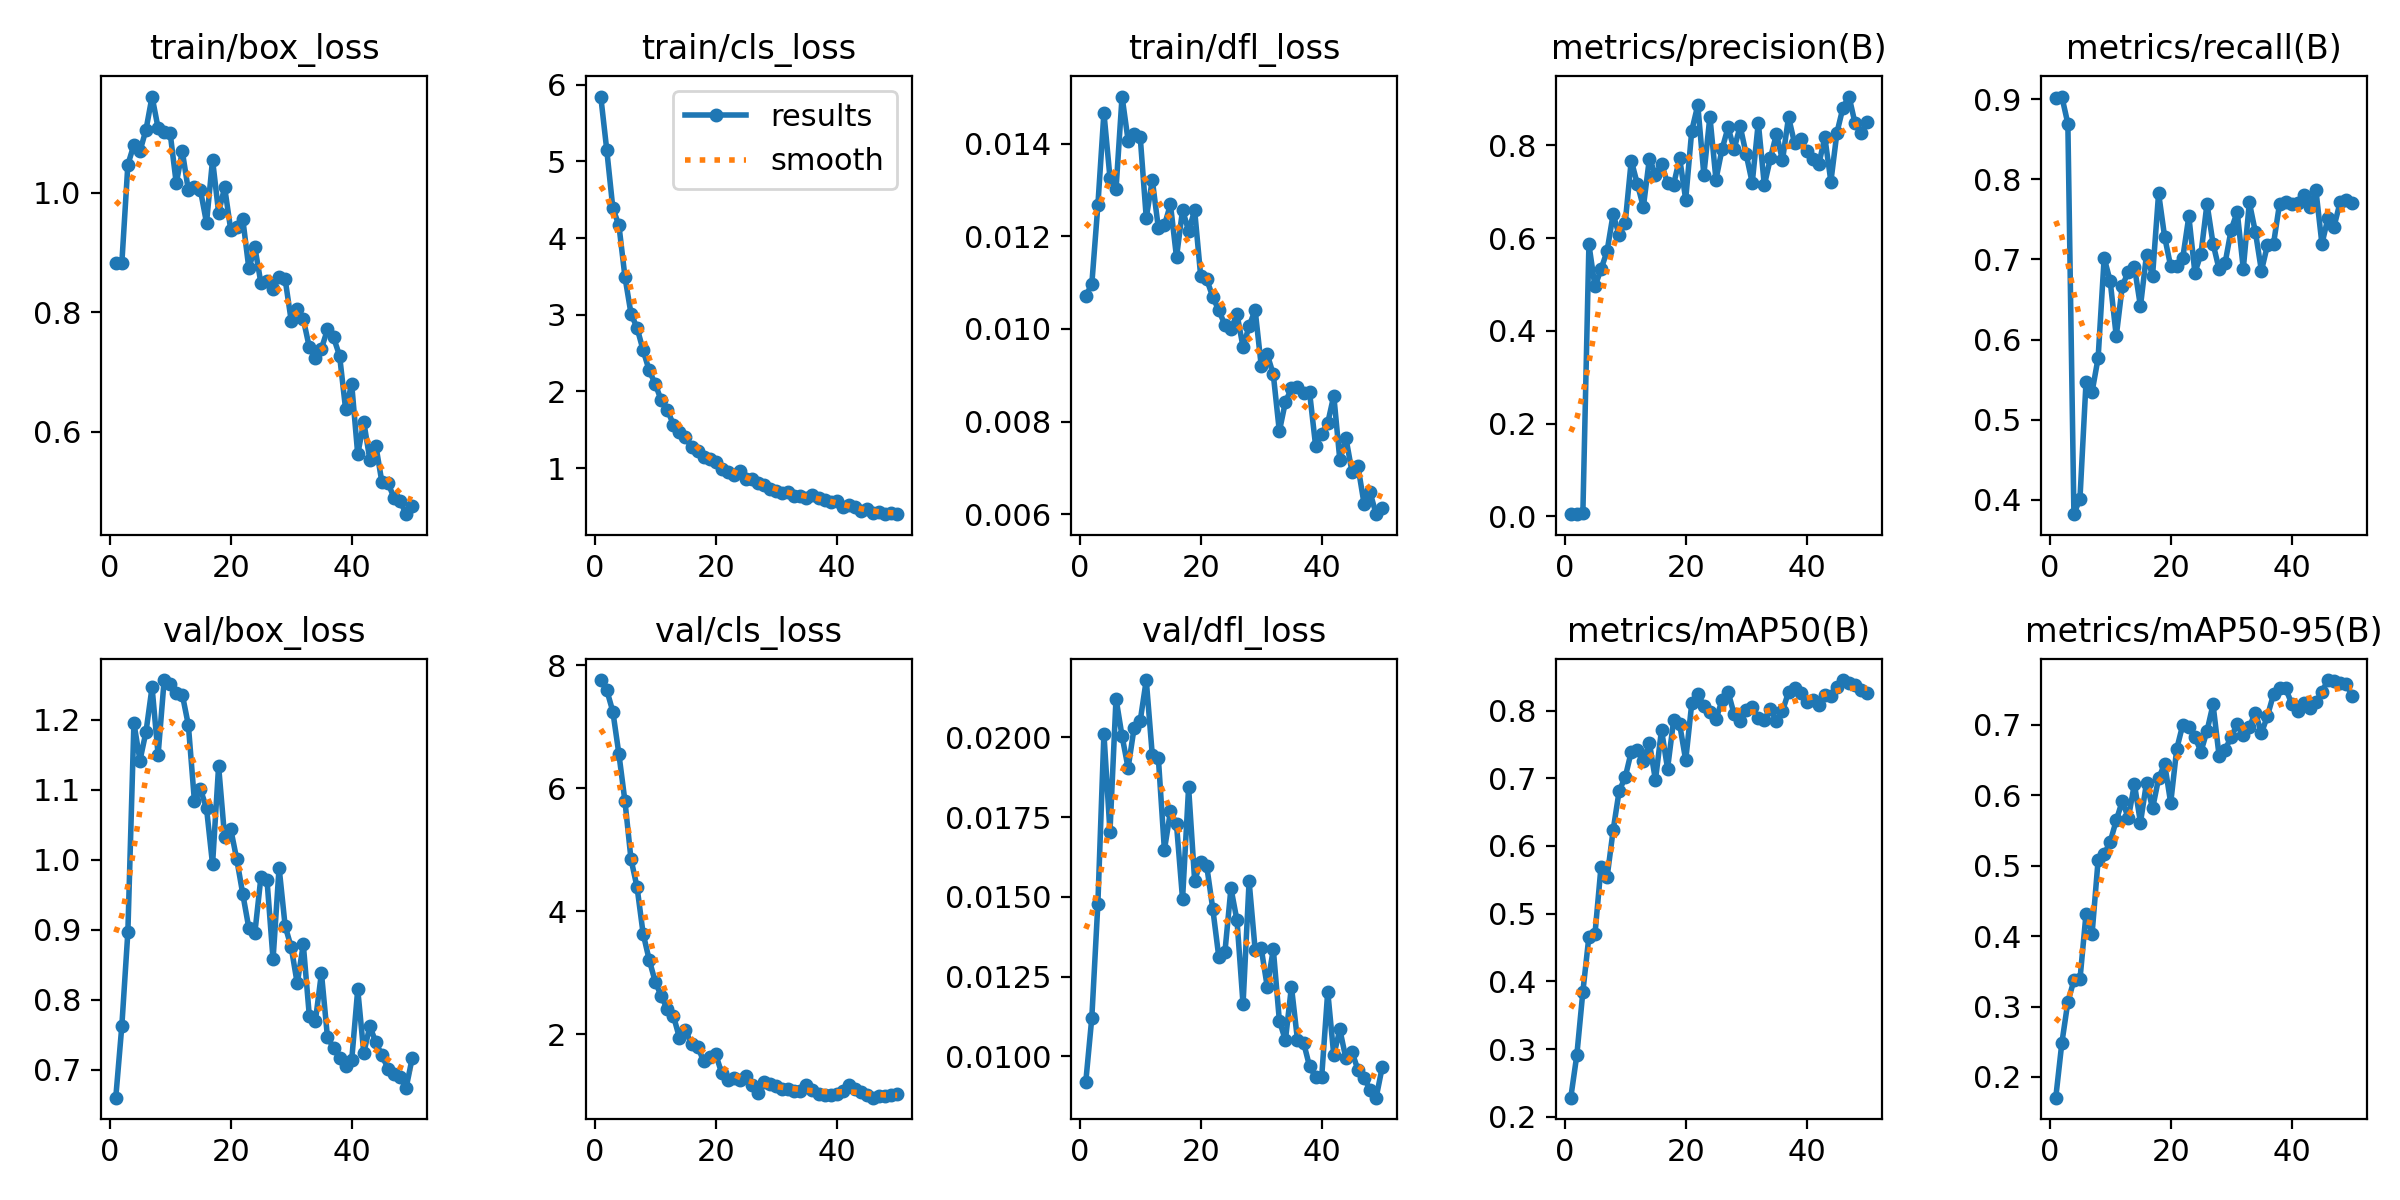

The data file committed next to this chart (first rows):
epoch, time, train/box_loss, train/cls_loss, train/dfl_loss, metrics/precision(B), metrics/recall(B), metrics/mAP50(B), metrics/mAP50-95(B), val/box_loss, val/cls_loss, val/dfl_loss, lr/pg0, lr/pg1, lr/pg2
1, 5.438, 0.8824, 5.847, 0.01071, 0.00474, 0.9017, 0.2283, 0.1706, 0.6597, 7.757, 0.00919, 0.0003334, 0.0003334, 0.0003334
2, 10.7, 0.8818, 5.144, 0.01097, 0.00474, 0.9032, 0.291, 0.2479, 0.7621, 7.591, 0.01121, 0.0006704, 0.0006704, 0.0006704
3, 15.92, 1.047, 4.388, 0.01267, 0.00681, 0.8694, 0.3848, 0.3065, 0.8966, 7.243, 0.01478, 0.0009941, 0.0009941, 0.0009941
4, 21.04, 1.081, 4.168, 0.01467, 0.5863, 0.3821, 0.4663, 0.3373, 1.195, 6.552, 0.02012, 0.001304, 0.001304, 0.001304
5, 26.07, 1.07, 3.494, 0.01327, 0.4957, 0.4014, 0.4698, 0.3385, 1.142, 5.785, 0.01704, 0.00154, 0.00154, 0.00154
6, 31.94, 1.106, 3.014, 0.01302, 0.5326, 0.5467, 0.5694, 0.4317, 1.183, 4.842, 0.02122, 0.001508, 0.001508, 0.001508
7, 37.37, 1.161, 2.83, 0.01502, 0.5717, 0.5346, 0.5535, 0.403, 1.247, 4.388, 0.02004, 0.001476, 0.001476, 0.001476
8, 42.69, 1.109, 2.538, 0.01407, 0.6512, 0.5769, 0.623, 0.508, 1.15, 3.635, 0.01904, 0.001444, 0.001444, 0.001444
9, 47.86, 1.103, 2.275, 0.01422, 0.6069, 0.7019, 0.6813, 0.5165, 1.257, 3.209, 0.02031, 0.001412, 0.001412, 0.001412
10, 52.96, 1.1, 2.098, 0.01415, 0.6329, 0.6728, 0.7014, 0.5341, 1.251, 2.853, 0.02052, 0.00138, 0.00138, 0.00138
11, 58.01, 1.016, 1.884, 0.0124, 0.7672, 0.6042, 0.7392, 0.5645, 1.238, 2.615, 0.0218, 0.001349, 0.001349, 0.001349
12, 63.08, 1.07, 1.761, 0.01322, 0.7171, 0.6669, 0.7412, 0.5921, 1.236, 2.405, 0.01944, 0.001317, 0.001317, 0.001317
13, 68.2, 1.004, 1.568, 0.01218, 0.667, 0.6849, 0.7259, 0.5676, 1.193, 2.301, 0.01935, 0.001285, 0.001285, 0.001285
14, 73.27, 1.01, 1.468, 0.01224, 0.7715, 0.6911, 0.7522, 0.6163, 1.084, 1.939, 0.01647, 0.001253, 0.001253, 0.001253
15, 78.65, 1.005, 1.404, 0.01269, 0.7366, 0.6414, 0.6971, 0.5612, 1.101, 2.065, 0.01768, 0.001221, 0.001221, 0.001221
16, 83.72, 0.9499, 1.27, 0.01155, 0.76, 0.7059, 0.7714, 0.6182, 1.074, 1.833, 0.01727, 0.001189, 0.001189, 0.001189
17, 88.79, 1.055, 1.227, 0.01257, 0.7183, 0.6796, 0.7142, 0.5815, 0.9933, 1.797, 0.01493, 0.001158, 0.001158, 0.001158
18, 93.79, 0.9672, 1.141, 0.01212, 0.7155, 0.7826, 0.7854, 0.624, 1.134, 1.562, 0.01843, 0.001126, 0.001126, 0.001126
19, 98.83, 1.009, 1.124, 0.01256, 0.7721, 0.728, 0.7798, 0.6448, 1.032, 1.633, 0.01551, 0.001094, 0.001094, 0.001094
20, 104.2, 0.9384, 1.084, 0.01114, 0.683, 0.6915, 0.7266, 0.5892, 1.044, 1.671, 0.0161, 0.001062, 0.001062, 0.001062
21, 109.5, 0.9432, 0.9847, 0.01107, 0.8315, 0.6914, 0.8105, 0.6661, 1.001, 1.363, 0.01596, 0.00103, 0.00103, 0.00103
22, 114.5, 0.9559, 0.9542, 0.01069, 0.8868, 0.7022, 0.8251, 0.7006, 0.9508, 1.259, 0.01462, 0.0009984, 0.0009984, 0.0009984
23, 119.6, 0.8735, 0.9168, 0.0104, 0.7365, 0.7537, 0.8067, 0.6973, 0.9022, 1.29, 0.0131, 0.0009666, 0.0009666, 0.0009666
24, 124.6, 0.9087, 0.9683, 0.01009, 0.8619, 0.6834, 0.7984, 0.683, 0.8959, 1.255, 0.01326, 0.0009348, 0.0009348, 0.0009348
25, 129.6, 0.8485, 0.8596, 0.01, 0.7262, 0.7066, 0.787, 0.6621, 0.9754, 1.322, 0.01527, 0.0009029, 0.0009029, 0.0009029
26, 134.6, 0.8523, 0.86, 0.01032, 0.7911, 0.7695, 0.815, 0.6914, 0.9711, 1.179, 0.01426, 0.0008711, 0.0008711, 0.0008711
27, 140.1, 0.8389, 0.8087, 0.00961, 0.8386, 0.7196, 0.8277, 0.7291, 0.8575, 1.036, 0.01163, 0.0008392, 0.0008392, 0.0008392
28, 145.2, 0.8591, 0.7852, 0.01006, 0.7919, 0.6878, 0.7949, 0.6561, 0.9888, 1.217, 0.01549, 0.0008074, 0.0008074, 0.0008074
29, 150.3, 0.8553, 0.7339, 0.01041, 0.8415, 0.6957, 0.7849, 0.6649, 0.9052, 1.191, 0.01334, 0.0007756, 0.0007756, 0.0007756
30, 155.2, 0.7862, 0.7033, 0.00921, 0.7803, 0.7373, 0.8012, 0.6832, 0.875, 1.162, 0.01339, 0.0007437, 0.0007437, 0.0007437
31, 160.3, 0.8055, 0.679, 0.00945, 0.719, 0.7591, 0.8045, 0.7009, 0.8231, 1.113, 0.01218, 0.0007119, 0.0007119, 0.0007119
32, 165.3, 0.7886, 0.6856, 0.00902, 0.849, 0.6883, 0.7886, 0.6857, 0.8791, 1.108, 0.01336, 0.0006801, 0.0006801, 0.0006801
33, 170.7, 0.7412, 0.6362, 0.00779, 0.714, 0.7711, 0.7865, 0.6973, 0.7764, 1.08, 0.01112, 0.0006482, 0.0006482, 0.0006482
34, 176, 0.723, 0.6417, 0.00842, 0.7719, 0.7342, 0.802, 0.7176, 0.7694, 1.081, 0.0105, 0.0006164, 0.0006164, 0.0006164
35, 181, 0.739, 0.6106, 0.00872, 0.8247, 0.6858, 0.7847, 0.6884, 0.838, 1.168, 0.01218, 0.0005846, 0.0005846, 0.0005846
36, 186, 0.7713, 0.6559, 0.00875, 0.7677, 0.718, 0.7993, 0.7129, 0.7458, 1.093, 0.01051, 0.0005527, 0.0005527, 0.0005527
37, 191.3, 0.7578, 0.6165, 0.00861, 0.8608, 0.7196, 0.8274, 0.7437, 0.7314, 1.03, 0.01043, 0.0005209, 0.0005209, 0.0005209
38, 196.3, 0.7273, 0.584, 0.00863, 0.8041, 0.7697, 0.8327, 0.752, 0.7161, 1.016, 0.00968, 0.000489, 0.000489, 0.000489
39, 201.4, 0.6372, 0.5616, 0.00747, 0.8142, 0.7719, 0.8258, 0.7518, 0.7046, 1.007, 0.00935, 0.0004572, 0.0004572, 0.0004572
40, 206.6, 0.6799, 0.569, 0.00774, 0.7867, 0.7695, 0.8123, 0.7305, 0.7132, 1.031, 0.00935, 0.0004254, 0.0004254, 0.0004254
41, 213.7, 0.5619, 0.4958, 0.00797, 0.7711, 0.77, 0.8159, 0.7202, 0.8146, 1.08, 0.01203, 0.0003935, 0.0003935, 0.0003935
42, 218.8, 0.6164, 0.5253, 0.00856, 0.759, 0.7807, 0.8075, 0.7306, 0.7237, 1.167, 0.01003, 0.0003617, 0.0003617, 0.0003617
43, 223.8, 0.5531, 0.4874, 0.00717, 0.8173, 0.7649, 0.8236, 0.7243, 0.7618, 1.111, 0.01084, 0.0003299, 0.0003299, 0.0003299
44, 228.8, 0.576, 0.442, 0.00765, 0.7218, 0.7867, 0.8214, 0.7326, 0.7388, 1.055, 0.00993, 0.000298, 0.000298, 0.000298
45, 233.8, 0.5151, 0.4616, 0.00692, 0.8273, 0.7194, 0.8352, 0.7473, 0.7202, 1.001, 0.01014, 0.0002662, 0.0002662, 0.0002662
46, 239.2, 0.5143, 0.4085, 0.00703, 0.8813, 0.7519, 0.845, 0.7638, 0.7014, 0.9652, 0.00957, 0.0002344, 0.0002344, 0.0002344
47, 244.2, 0.4888, 0.4294, 0.00623, 0.9051, 0.7411, 0.8414, 0.7623, 0.6936, 0.9846, 0.00932, 0.0002025, 0.0002025, 0.0002025
48, 249.6, 0.484, 0.3996, 0.00647, 0.8471, 0.7711, 0.8377, 0.7591, 0.689, 0.9934, 0.00895, 0.0001707, 0.0001707, 0.0001707
49, 254.6, 0.4618, 0.4084, 0.006, 0.8276, 0.7745, 0.8298, 0.7586, 0.6738, 1.015, 0.0087, 0.0001388, 0.0001388, 0.0001388
50, 259.6, 0.4754, 0.4077, 0.00614, 0.8505, 0.7702, 0.8263, 0.7412, 0.7162, 1.018, 0.00965, 0.000107, 0.000107, 0.000107
